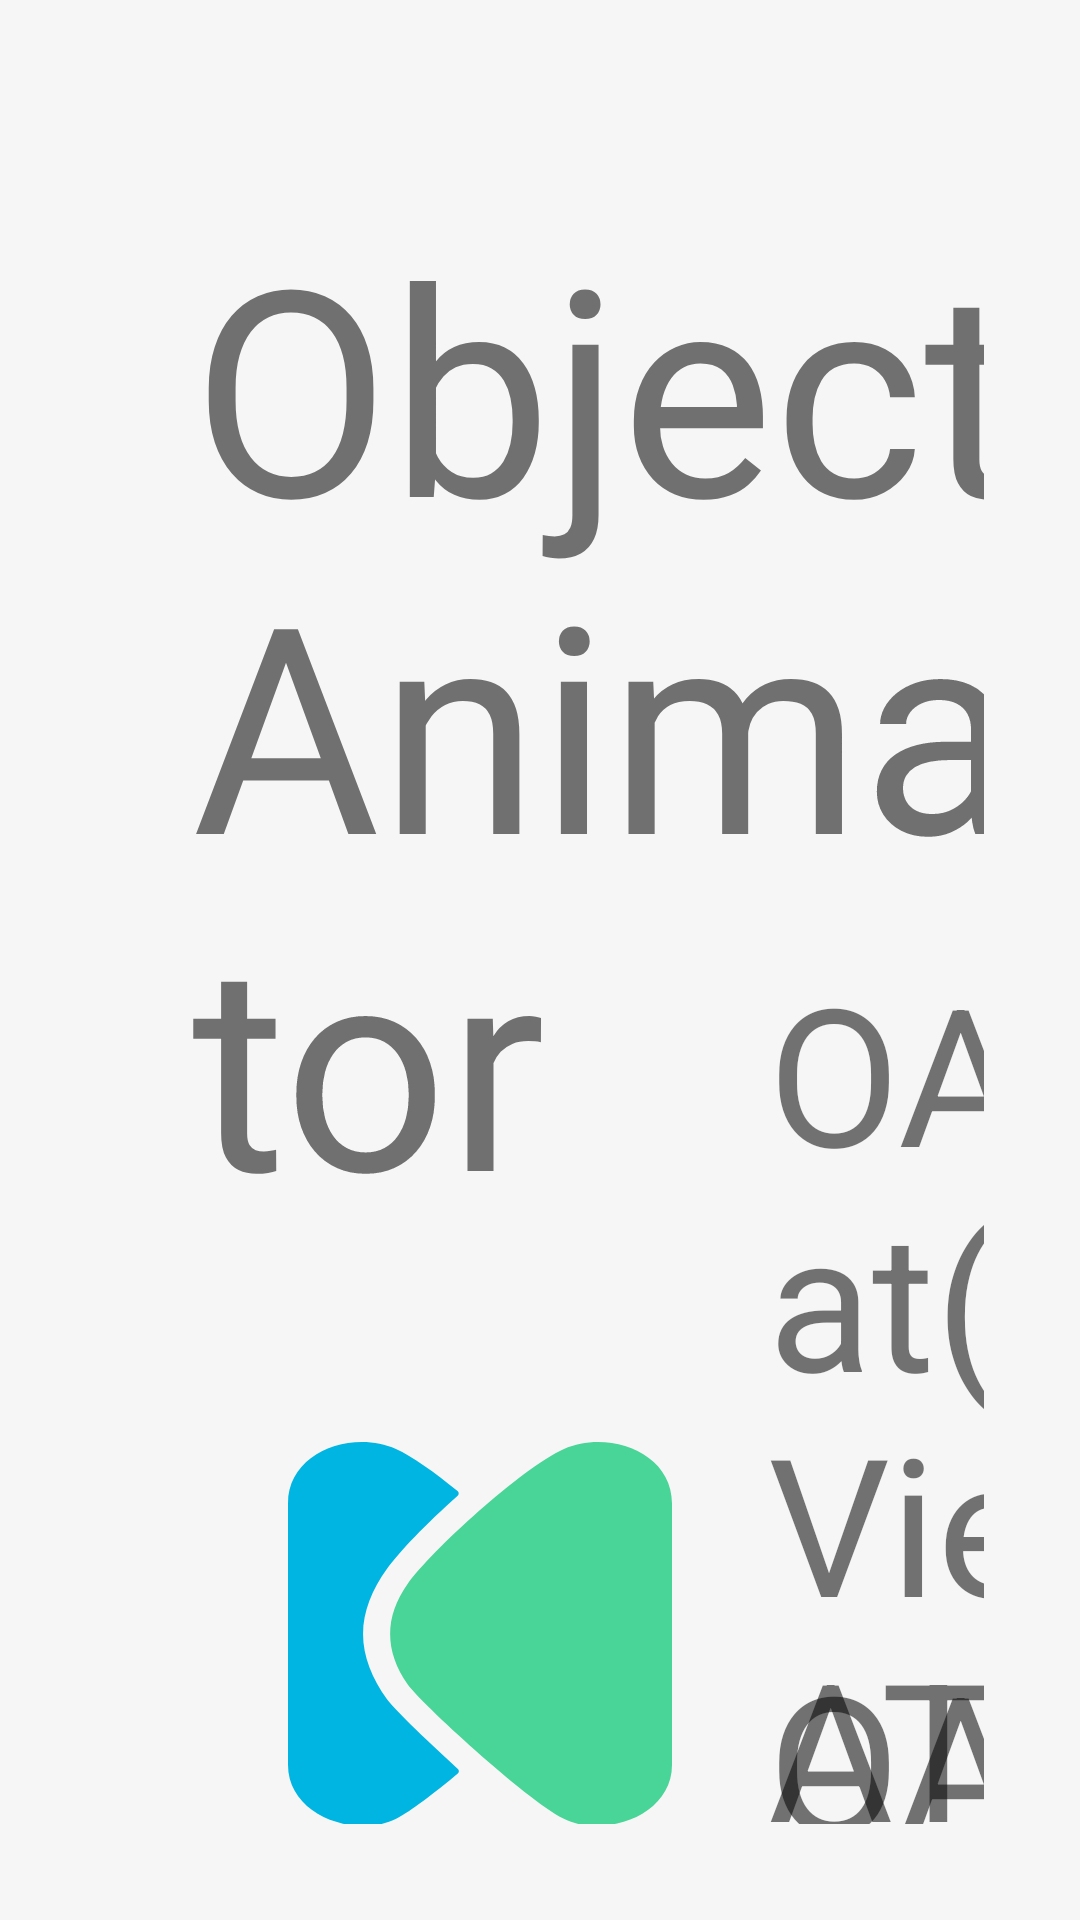

Produce the Android XML layout that renders to this screen, including the resource entries it uses.
<!-- AndroidManifest.xml: application theme Theme.AnimateIt -->
<!-- res/layout/page_object_animator.xml -->
<?xml version="1.0" encoding="utf-8"?>
<layout
    xmlns:android="http://schemas.android.com/apk/res/android"
    xmlns:app="http://schemas.android.com/apk/res-auto"
    xmlns:tools="http://schemas.android.com/tools">

    <androidx.constraintlayout.widget.ConstraintLayout
        android:layout_width="match_parent"
        android:layout_height="match_parent"
        android:descendantFocusability="blocksDescendants"
        android:focusable="false"
        android:focusableInTouchMode="false"
        android:padding="@dimen/spacing_large">

        <TextView
            android:id="@+id/title"
            style="@style/Widget.AnimateIt.TextView.Title"
            android:layout_width="wrap_content"
            android:layout_height="wrap_content"
            android:layout_margin="@dimen/spacing_large"
            android:text="ObjectAnimator"
            app:layout_constraintStart_toStartOf="parent"
            app:layout_constraintTop_toTopOf="parent" />

        <ImageView
            android:id="@+id/demo_rotation"
            android:layout_width="128dp"
            android:layout_height="128dp"
            android:layout_margin="64dp"
            android:src="@drawable/ic_droidkaigi"
            app:layout_constraintStart_toStartOf="parent"
            app:layout_constraintTop_toBottomOf="@id/title" />

        <TextView
            android:id="@+id/label_rotation"
            style="@style/Widget.AnimateIt.TextView.Paragraph"
            android:layout_width="wrap_content"
            android:layout_height="wrap_content"
            android:layout_margin="@dimen/spacing_large"
            android:text="OA.ofFloat(view, View.ROTATION, 0f, 360f).start()"
            app:layout_constraintBottom_toBottomOf="@id/demo_rotation"
            app:layout_constraintStart_toEndOf="@id/demo_rotation"
            app:layout_constraintTop_toTopOf="@id/demo_rotation" />

        <androidx.appcompat.widget.AppCompatSeekBar
            android:id="@+id/demo_seek"
            android:layout_width="128dp"
            android:layout_height="128dp"
            android:layout_margin="64dp"
            android:max="100"
            app:layout_constraintStart_toStartOf="parent"
            app:layout_constraintTop_toBottomOf="@id/demo_rotation"
            tools:progress="500" />

        <TextView
            android:id="@+id/label_seek"
            style="@style/Widget.AnimateIt.TextView.Paragraph"
            android:layout_width="wrap_content"
            android:layout_height="wrap_content"
            android:layout_margin="@dimen/spacing_large"
            android:text="@string/label_seek"
            app:layout_constraintBottom_toBottomOf="@id/demo_seek"
            app:layout_constraintStart_toEndOf="@id/demo_seek"
            app:layout_constraintTop_toTopOf="@id/demo_seek" />

        <ImageView
            android:id="@+id/demo_multiple"
            android:layout_width="128dp"
            android:layout_height="128dp"
            android:layout_margin="64dp"
            android:src="@drawable/ic_droidkaigi"
            app:layout_constraintStart_toStartOf="parent"
            app:layout_constraintTop_toBottomOf="@id/demo_seek" />

        <TextView
            android:id="@+id/label_multiple"
            style="@style/Widget.AnimateIt.TextView.Paragraph"
            android:layout_width="wrap_content"
            android:layout_height="wrap_content"
            android:layout_margin="@dimen/spacing_large"
            android:text="OA.ofPropertyValuesHolder(view,\n  PropertyValuesHolder.ofFloat(View.SCALE_X, 0.6f, 1.2f, 0.6f),\n  PropertyValuesHolder.ofFloat(View.SCALE_Y, 1.2f, 0.6f, 1.2f)\n).start()"
            android:textScaleX="0.92"
            app:layout_constraintStart_toEndOf="@id/demo_multiple"
            app:layout_constraintTop_toBottomOf="@id/label_seek" />

    </androidx.constraintlayout.widget.ConstraintLayout>

</layout>
<!-- resources referenced by this layout -->
<resources>
  <dimen name="spacing_large">32dp</dimen>
  <!-- drawable ic_droidkaigi (drawable) -->
  <vector xmlns:android="http://schemas.android.com/apk/res/android"
      android:width="56dp"
      android:height="56dp"
      android:viewportWidth="56"
      android:viewportHeight="56">
    <path
        android:pathData="M14.4366,37.5288C12.2664,34.495 10.944,31.2911 10.944,28.0108C10.944,24.7304 12.2664,21.5266 14.4366,18.4927C16.2337,15.9772 20.1501,11.9235 24.7447,7.8273C24.9482,7.6489 24.9397,7.3259 24.7278,7.156C21.3539,4.4025 18.0732,2.0655 15.742,1.0202C9.5113,-1.7927 0,1.3261 0,8.9576V47.0809C0,54.7209 10.1726,57.8482 15.8438,54.9078C17.9207,53.8285 21.2691,51.2791 24.7617,48.3472C24.9651,48.1772 24.9736,47.8628 24.7787,47.6843C23.0493,46.1036 15.8014,39.4325 14.4366,37.5288Z"
        android:fillColor="#00B5E2"/>
    <path
        android:pathData="M40.2495,1.0205C46.4972,-1.7924 56,1.3265 56,8.9579V47.0812C56,54.7212 45.8275,57.8485 40.1563,54.9081C34.4766,51.9677 19.3788,38.039 17.463,35.3621C14.0382,30.5605 14.0382,25.4701 17.463,20.677C20.8962,15.8755 34.0103,3.8419 40.2495,1.0205Z"
        android:fillColor="#48D597"/>
  </vector>
  <string name="label_seek">OA.ofInt(seekBar, \"progress\", 0, 100).start()</string>
  <style name="Widget.AnimateIt.TextView.Paragraph" parent="Widget.MaterialComponents.TextView">
          <item name="android:textSize">@dimen/text_body</item>
      </style>
  <style name="Widget.AnimateIt.TextView.Title" parent="Widget.MaterialComponents.TextView">
          <item name="android:textSize">@dimen/text_title</item>
      </style>
  <style name="Theme.AnimateIt" parent="Theme.MaterialComponents.Light.NoActionBar">
          <item name="colorPrimary">@color/primary</item>
          <item name="colorPrimaryDark">@color/primary_dark</item>
          <item name="colorPrimaryVariant">@color/primary_dark</item>
          <item name="colorSecondary">@color/secondary</item>
          <item name="colorSecondaryVariant">@color/secondary_dark</item>
          <item name="android:windowBackground">@color/deck_background</item>
      </style>
  <dimen name="text_body">64sp</dimen>
  <dimen name="text_title">96sp</dimen>
  <color name="primary">#5d4037</color>
  <color name="primary_dark">#321911</color>
  <color name="secondary">#ff3d00</color>
  <color name="secondary_dark">#c30000</color>
  <color name="deck_background">#f6f6f6</color>
</resources>
